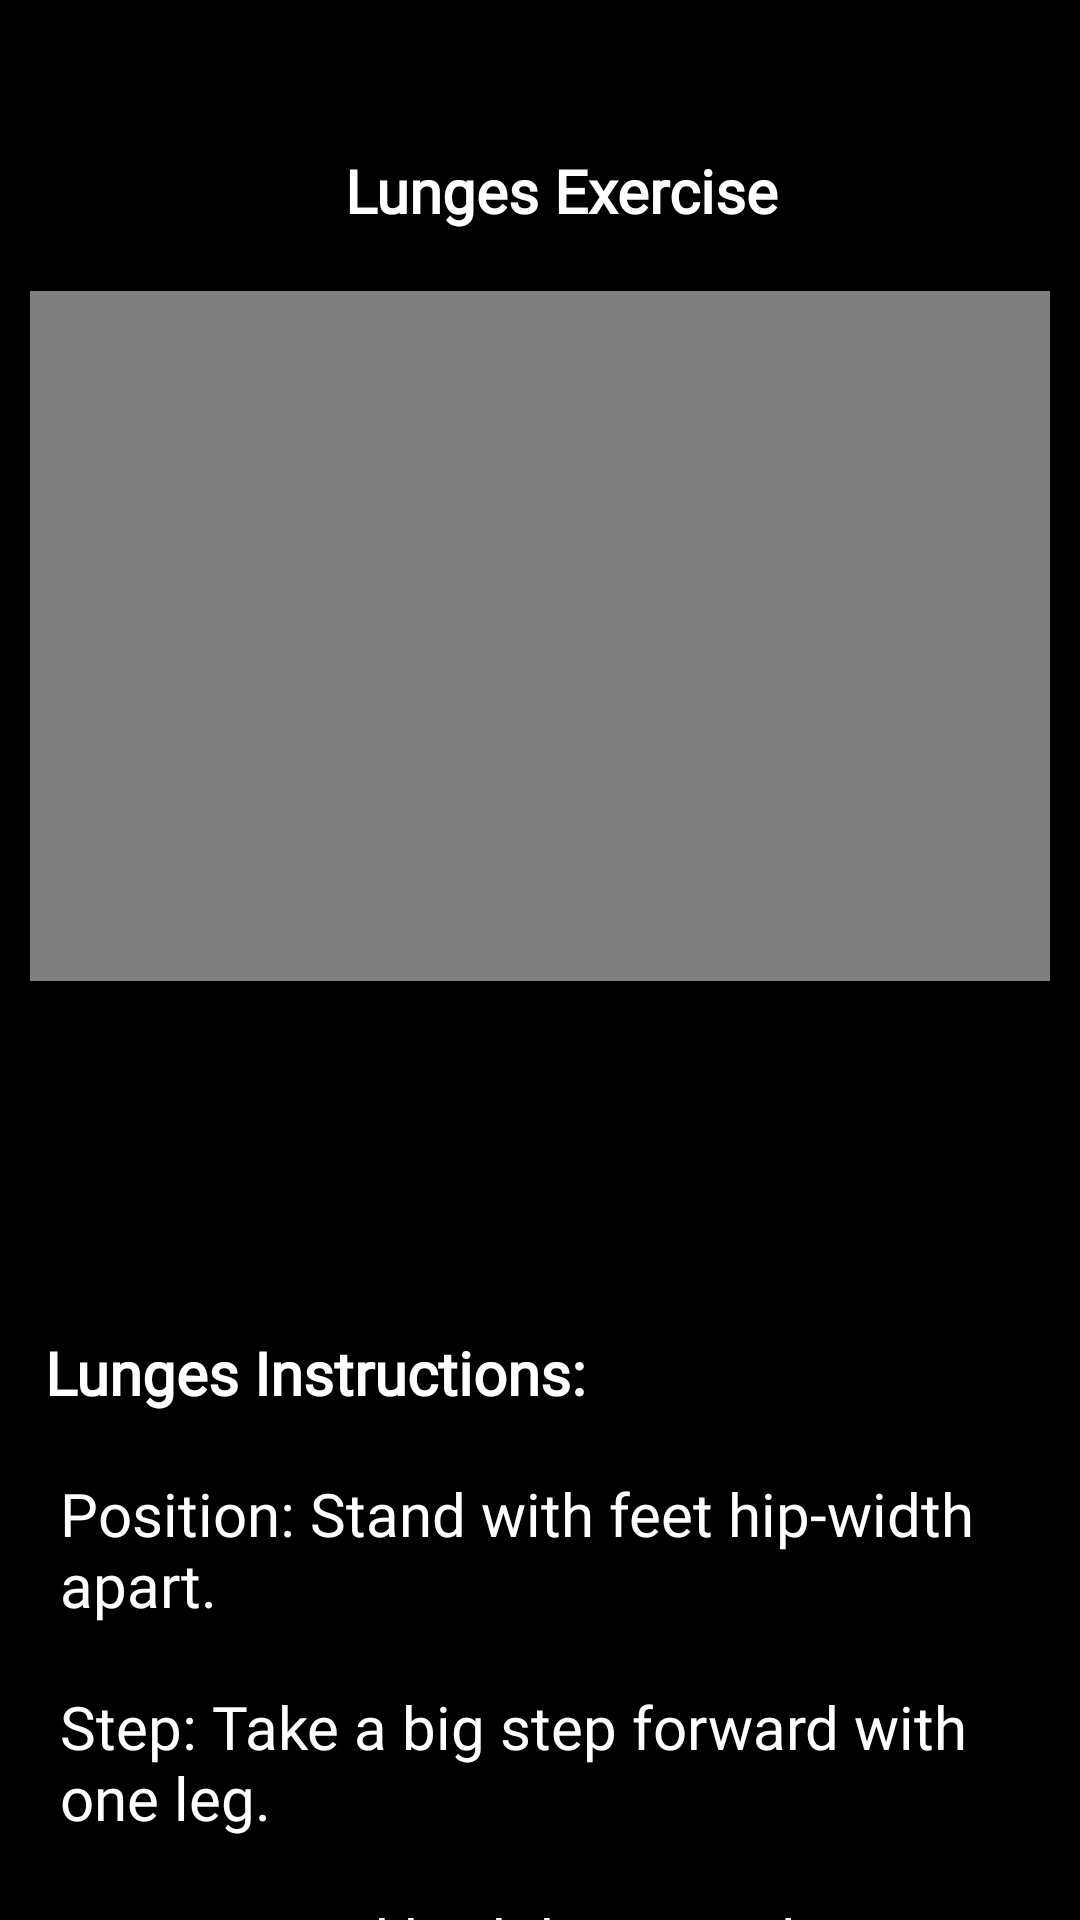

The Android layout XML behind this screen, and the referenced resources:
<!-- AndroidManifest.xml: application theme Theme.BoltFit_FitnessApp -->
<!-- res/layout/activity_lunges_exercise.xml -->
<?xml version="1.0" encoding="utf-8"?>
<RelativeLayout xmlns:android="http://schemas.android.com/apk/res/android"
    xmlns:app="http://schemas.android.com/apk/res-auto"
    xmlns:tools="http://schemas.android.com/tools"
    android:id="@+id/main"
    android:layout_width="match_parent"
    android:layout_height="match_parent"
    android:background="@color/black"
    tools:context=".Lunges_Exercise">

    <ScrollView
        android:layout_width="match_parent"
        android:layout_height="match_parent">

        <LinearLayout
            android:layout_width="match_parent"
            android:layout_height="wrap_content"
            android:paddingTop="50dp"
            android:orientation="vertical">

            <TextView
                android:layout_width="match_parent"
                android:layout_height="wrap_content"
                android:layout_marginBottom="20dp"
                android:layout_marginStart="115dp"
                android:text="Lunges Exercise"
                android:textColor="@color/white"
                android:fontFamily="@font/montserrat_extrabold"
                android:textSize="20sp"
                android:textStyle="bold" />

            <VideoView
                android:id="@+id/lunges_vid"
                android:layout_width="wrap_content"
                android:layout_height="230dp"
                android:layout_marginStart="10dp"
                android:layout_marginEnd="10dp" />


            <Button
                android:id="@+id/lunges_startBtn"
                android:layout_width="182dp"
                android:layout_height="57dp"
                android:layout_marginTop="25dp"
                android:layout_marginStart="115dp"
                android:background="@drawable/btn_bg_white"
                android:text="@string/start"
                android:textSize="17sp"
                android:textStyle="bold"/>

            <TextView
                android:layout_width="match_parent"
                android:layout_height="wrap_content"
                android:layout_marginTop="35dp"
                android:layout_marginStart="15dp"
                android:text="@string/lunges_instruction"
                android:textColor="@color/white"
                android:fontFamily="@font/montserrat_extrabold"
                android:textSize="20sp"
                android:textStyle="bold" />


            <androidx.cardview.widget.CardView
                android:layout_width="match_parent"
                android:layout_height="match_parent"
                app:cardBackgroundColor="@color/black">

                <LinearLayout
                    android:layout_width="wrap_content"
                    android:layout_height="wrap_content"
                    android:layout_marginStart="5dp"
                    android:layout_marginEnd="5dp"
                    android:background="@color/black">

                    <TextView
                        android:layout_width="match_parent"
                        android:layout_height="wrap_content"
                        android:layout_marginStart="15dp"
                        android:layout_marginTop="20dp"
                        android:fontFamily="@font/alata"
                        android:text="@string/lunges_instructions"
                        android:textColor="@color/white"
                        android:textSize="20sp" />
                </LinearLayout>

            </androidx.cardview.widget.CardView>

        </LinearLayout>
    </ScrollView>

</RelativeLayout>
<!-- resources referenced by this layout -->
<resources>
  <string name="lunges_instruction">Lunges Instructions:</string>
  <string name="lunges_instructions">Position: Stand with feet hip-width apart.\n\nStep: Take a big step forward with one leg.\n\nLower: Bend both knees to lower your body.\n\nPush Back: Push through the front heel to return to standing.\n\nReps: Complete 10-12 reps per leg.</string>
  <string name="start">Start</string>
  <style name="Theme.BoltFit_FitnessApp" parent="Base.Theme.BoltFit_FitnessApp" />
  <style name="Base.Theme.BoltFit_FitnessApp" parent="Theme.AppCompat.Light.NoActionBar">
          
          
      </style>
  <!-- not gathered from this repository: default colours our renderer supplied (Android Studio template values) -->
  <color name="black">#FF000000</color>
  <color name="white">#FFFFFFFF</color>
</resources>
